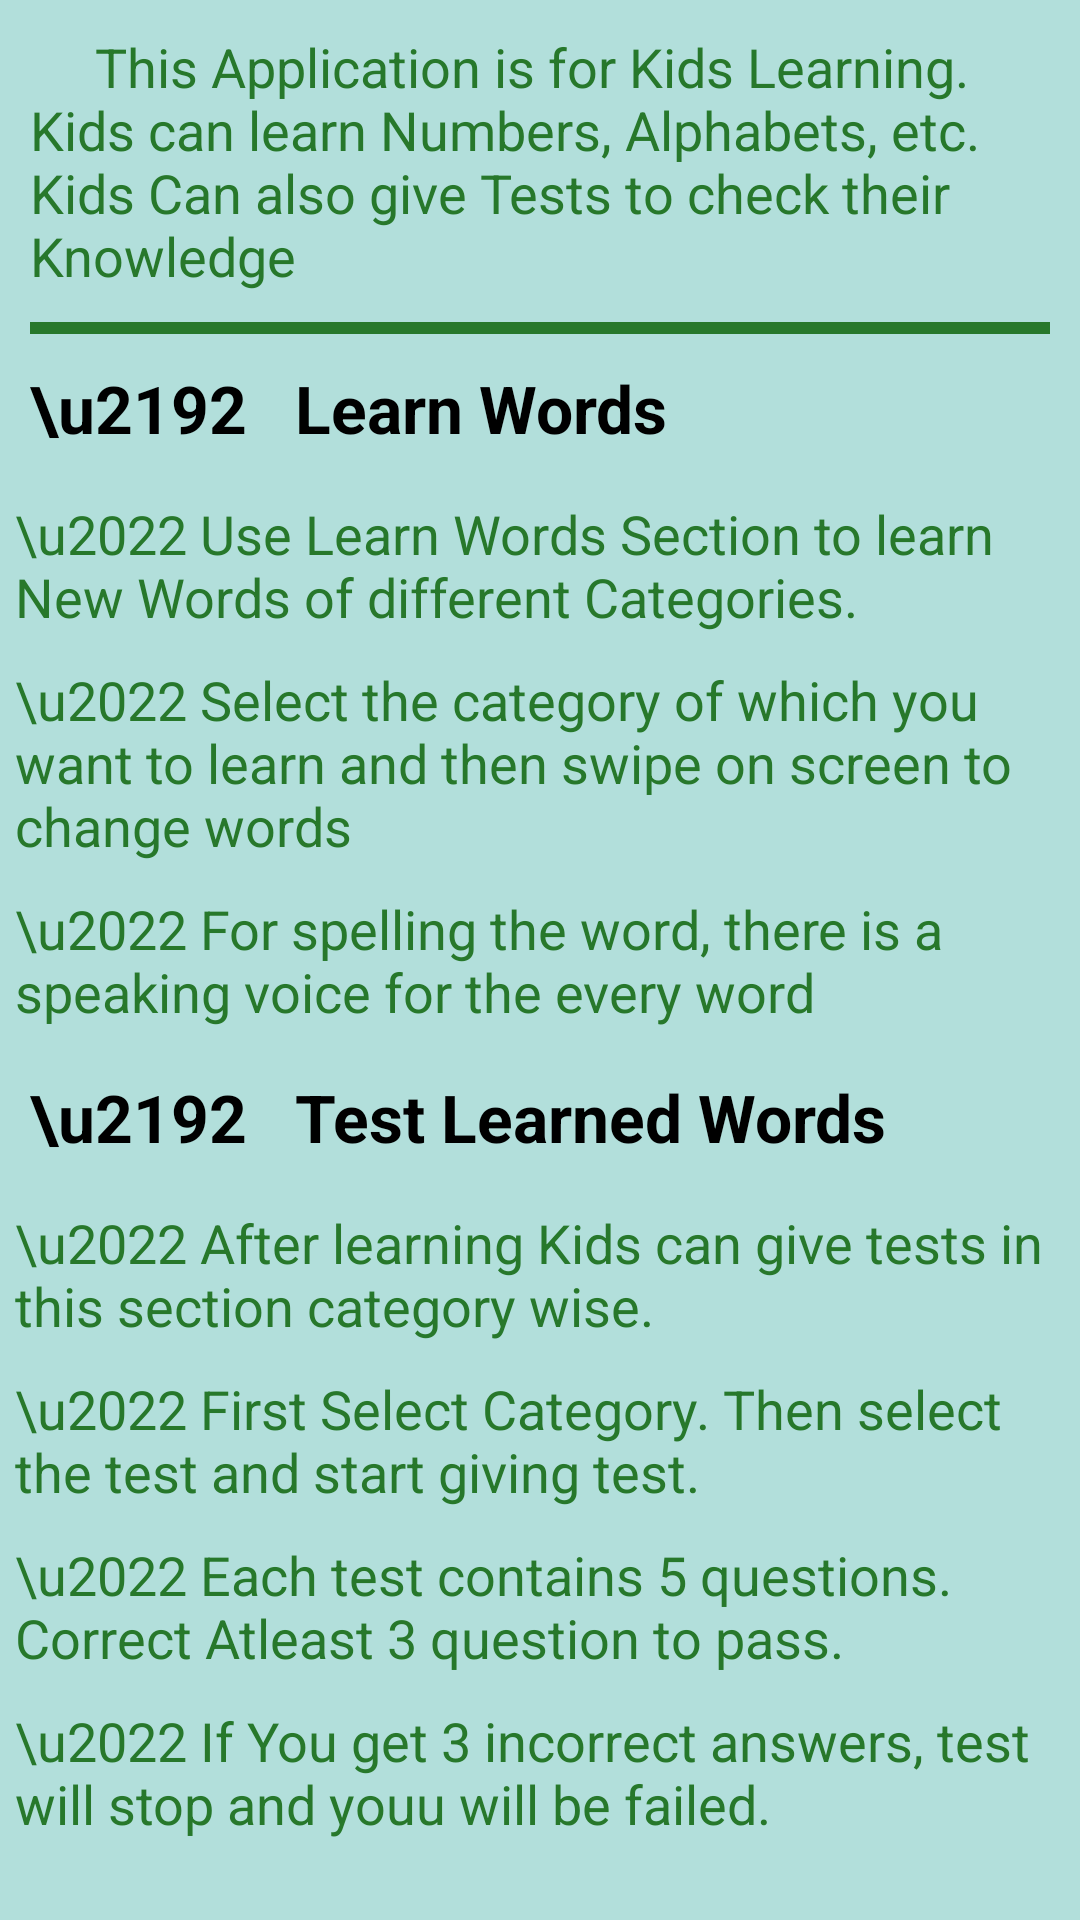

Reconstruct the res/layout file that produces this screen, plus the resources it refers to.
<!-- AndroidManifest.xml: application theme AppTheme -->
<!-- res/layout/activity_user_manual.xml -->
<?xml version="1.0" encoding="utf-8"?>
<LinearLayout xmlns:android="http://schemas.android.com/apk/res/android"
    xmlns:app="http://schemas.android.com/apk/res-auto"
    xmlns:tools="http://schemas.android.com/tools"
    android:layout_width="match_parent"
    android:layout_height="match_parent"
    tools:context=".activity.User_Manual_Activity"
    android:background="@color/primary_light"
    android:orientation="vertical">

        <TextView
            android:layout_width="match_parent"
            android:layout_height="wrap_content"
            android:layout_margin="10dp"
            android:text="     This Application is for Kids Learning. Kids can learn Numbers, Alphabets, etc. Kids Can also give Tests to check their Knowledge"
            android:textColor="@color/colorPrimary"
            android:textSize="18dp" />

        <View
            android:layout_width="match_parent"
            android:layout_height="4dp"
            android:background="@color/colorPrimary"
            android:layout_marginLeft="10dp"
            android:layout_marginRight="10dp"/>

        <TextView
            android:layout_width="match_parent"
            android:layout_height="wrap_content"
            android:layout_margin="10dp"
            android:text="\u2192   Learn Words"
            android:textColor="@color/black"
            android:textSize="22dp"
            android:textStyle="bold" />

        <TextView
            android:layout_width="match_parent"
            android:layout_height="wrap_content"
            android:layout_margin="5dp"
            android:text="\u2022 Use Learn Words Section to learn New Words of different Categories."
            android:textColor="@color/colorPrimary"
            android:textSize="18dp" />

        <TextView
            android:layout_width="match_parent"
            android:layout_height="wrap_content"
            android:layout_margin="5dp"
            android:text="\u2022 Select the category of which you want to learn and then swipe on screen to change words "
            android:textColor="@color/colorPrimary"
            android:textSize="18dp" />

        <TextView
            android:layout_width="match_parent"
            android:layout_height="wrap_content"
            android:layout_margin="5dp"
            android:text="\u2022 For spelling the word, there is a speaking voice for the every word"
            android:textColor="@color/colorPrimary"
            android:textSize="18dp" />


        <TextView
            android:layout_width="match_parent"
            android:layout_height="wrap_content"
            android:layout_margin="10dp"
            android:text="\u2192   Test Learned Words"
            android:textColor="@color/black"
            android:textSize="22dp"
            android:layout_marginTop="10dp"
            android:textStyle="bold" />

        <TextView
            android:layout_width="match_parent"
            android:layout_height="wrap_content"
            android:layout_margin="5dp"
            android:text="\u2022 After learning Kids can give tests in this section category wise."
            android:textColor="@color/colorPrimary"
            android:textSize="18dp" />

        <TextView
            android:layout_width="match_parent"
            android:layout_height="wrap_content"
            android:layout_margin="5dp"
            android:text="\u2022 First Select Category. Then select the test and start giving test."
            android:textColor="@color/colorPrimary"
            android:textSize="18dp" />

        <TextView
            android:layout_width="match_parent"
            android:layout_height="wrap_content"
            android:layout_margin="5dp"
            android:text="\u2022 Each test contains 5 questions. Correct Atleast 3 question to pass."
            android:textColor="@color/colorPrimary"
            android:textSize="18dp" />

        <TextView
            android:layout_width="match_parent"
            android:layout_height="wrap_content"
            android:layout_margin="5dp"
            android:text="\u2022 If You get 3 incorrect answers, test will stop and youu will be failed."
            android:textColor="@color/colorPrimary"
            android:textSize="18dp" />

</LinearLayout>
<!-- resources referenced by this layout -->
<resources>
  <color name="black">#000000</color>
  <color name="colorPrimary">#27782B</color>
  <color name="primary_light">#B2DFDB</color>
  <style name="AppTheme" parent="Base.Theme.AppCompat.Light.DarkActionBar">
          
          <item name="colorPrimary">@color/colorPrimary</item>
          <item name="colorPrimaryDark">@color/colorPrimaryDark</item>
          <item name="colorAccent">@color/colorAccent</item>
      </style>
  <color name="colorPrimaryDark">#429E45</color>
  <color name="colorAccent">#2E7D32</color>
</resources>
